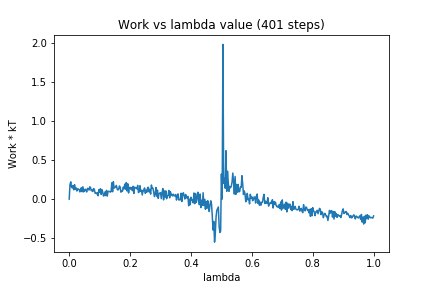

The file beside this chart, header and first rows:
0, 0.0
1, 0.1843
2, 0.2209
3, 0.1561
4, 0.1427
5, 0.1737
6, 0.1185
7, 0.1843
8, 0.1274
9, 0.1443
10, 0.1034
11, 0.1315
12, 0.1298
13, 0.1212
14, 0.09211
15, 0.1261
16, 0.1458
17, 0.09389
18, 0.1583
19, 0.0928
20, 0.1045
21, 0.1278
22, 0.1131
23, 0.09095
24, 0.1375
25, 0.1328
26, 0.1152
27, 0.1577
28, 0.1487
29, 0.107
30, 0.1163
31, 0.09799
32, 0.1353
33, 0.1242
34, 0.07635
35, 0.07727
36, 0.06684
37, 0.08279
38, 0.04249
39, 0.1205
40, 0.08939
41, 0.1327
42, 0.05979
43, 0.121
44, 0.09268
45, 0.03918
46, 0.04604
47, 0.09175
48, 0.04521
49, 0.1113
50, 0.03805
51, 0.09971
52, 0.09833
53, 0.09799
54, 0.08929
55, 0.09669
56, 0.2102
57, 0.09401
58, 0.223
59, 0.1404
60, 0.1491
... 340 more rows
